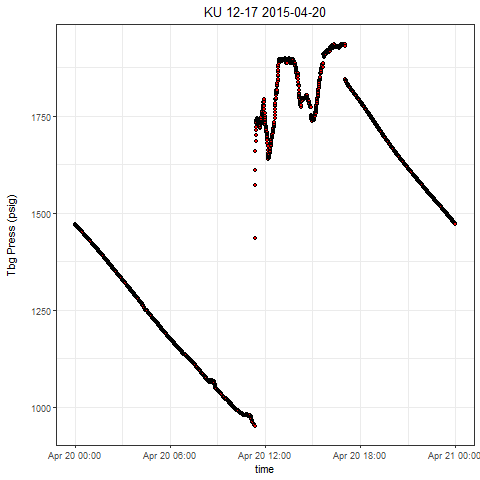

The table this chart was drawn from, first rows:
, Well, Tag, DateTime, Value
1, KU 12-17, press, 2015-04-20 00:00:00.0000000, 1472
2, KU 12-17, press, 2015-04-20 00:00:21.6210000, 1471
3, KU 12-17, press, 2015-04-20 00:00:36.6050000, 1471
4, KU 12-17, press, 2015-04-20 00:01:06.6210000, 1471
5, KU 12-17, press, 2015-04-20 00:01:31.6210000, 1470
6, KU 12-17, press, 2015-04-20 00:02:01.6050000, 1470
7, KU 12-17, press, 2015-04-20 00:02:31.6050000, 1470
8, KU 12-17, press, 2015-04-20 00:03:01.6050000, 1469
9, KU 12-17, press, 2015-04-20 00:03:36.6210000, 1469
10, KU 12-17, press, 2015-04-20 00:04:01.6210000, 1469
11, KU 12-17, press, 2015-04-20 00:04:41.6210000, 1468
12, KU 12-17, press, 2015-04-20 00:05:01.6050000, 1468
13, KU 12-17, press, 2015-04-20 00:05:36.6050000, 1468
14, KU 12-17, press, 2015-04-20 00:06:11.6210000, 1467
15, KU 12-17, press, 2015-04-20 00:06:36.6360000, 1467
16, KU 12-17, press, 2015-04-20 00:07:06.6360000, 1466
17, KU 12-17, press, 2015-04-20 00:07:31.6360000, 1466
18, KU 12-17, press, 2015-04-20 00:08:06.6360000, 1466
19, KU 12-17, press, 2015-04-20 00:08:31.6050000, 1465
20, KU 12-17, press, 2015-04-20 00:09:06.6050000, 1465
21, KU 12-17, press, 2015-04-20 00:09:36.6210000, 1465
22, KU 12-17, press, 2015-04-20 00:10:06.6210000, 1464
23, KU 12-17, press, 2015-04-20 00:10:41.6050000, 1464
24, KU 12-17, press, 2015-04-20 00:11:01.6210000, 1463
25, KU 12-17, press, 2015-04-20 00:11:31.6210000, 1463
26, KU 12-17, press, 2015-04-20 00:12:06.6210000, 1463
27, KU 12-17, press, 2015-04-20 00:12:31.6050000, 1463
28, KU 12-17, press, 2015-04-20 00:13:01.6210000, 1462
29, KU 12-17, press, 2015-04-20 00:13:41.6050000, 1462
30, KU 12-17, press, 2015-04-20 00:14:11.6210000, 1461
31, KU 12-17, press, 2015-04-20 00:14:36.6210000, 1461
32, KU 12-17, press, 2015-04-20 00:15:01.6050000, 1461
33, KU 12-17, press, 2015-04-20 00:15:31.6360000, 1460
34, KU 12-17, press, 2015-04-20 00:16:01.6210000, 1460
35, KU 12-17, press, 2015-04-20 00:16:31.6360000, 1460
36, KU 12-17, press, 2015-04-20 00:17:06.6360000, 1459
37, KU 12-17, press, 2015-04-20 00:17:31.6210000, 1459
38, KU 12-17, press, 2015-04-20 00:18:06.6360000, 1458
39, KU 12-17, press, 2015-04-20 00:18:41.6210000, 1458
40, KU 12-17, press, 2015-04-20 00:19:06.6210000, 1458
41, KU 12-17, press, 2015-04-20 00:19:31.6360000, 1457
42, KU 12-17, press, 2015-04-20 00:20:06.6360000, 1457
43, KU 12-17, press, 2015-04-20 00:20:36.6210000, 1457
44, KU 12-17, press, 2015-04-20 00:21:21.6360000, 1456
45, KU 12-17, press, 2015-04-20 00:21:31.6360000, 1456
46, KU 12-17, press, 2015-04-20 00:22:01.6360000, 1455
47, KU 12-17, press, 2015-04-20 00:22:31.6210000, 1455
48, KU 12-17, press, 2015-04-20 00:23:01.6360000, 1455
49, KU 12-17, press, 2015-04-20 00:23:31.6360000, 1454
50, KU 12-17, press, 2015-04-20 00:24:01.6520000, 1454
51, KU 12-17, press, 2015-04-20 00:24:36.6360000, 1454
52, KU 12-17, press, 2015-04-20 00:25:11.6520000, 1453
53, KU 12-17, press, 2015-04-20 00:25:41.6520000, 1453
54, KU 12-17, press, 2015-04-20 00:26:01.6670000, 1453
55, KU 12-17, press, 2015-04-20 00:26:36.6670000, 1452
56, KU 12-17, press, 2015-04-20 00:27:06.6670000, 1452
57, KU 12-17, press, 2015-04-20 00:27:31.6520000, 1451
58, KU 12-17, press, 2015-04-20 00:28:06.6520000, 1451
59, KU 12-17, press, 2015-04-20 00:28:36.6520000, 1451
60, KU 12-17, press, 2015-04-20 00:29:01.6360000, 1450
... 2,817 more rows
